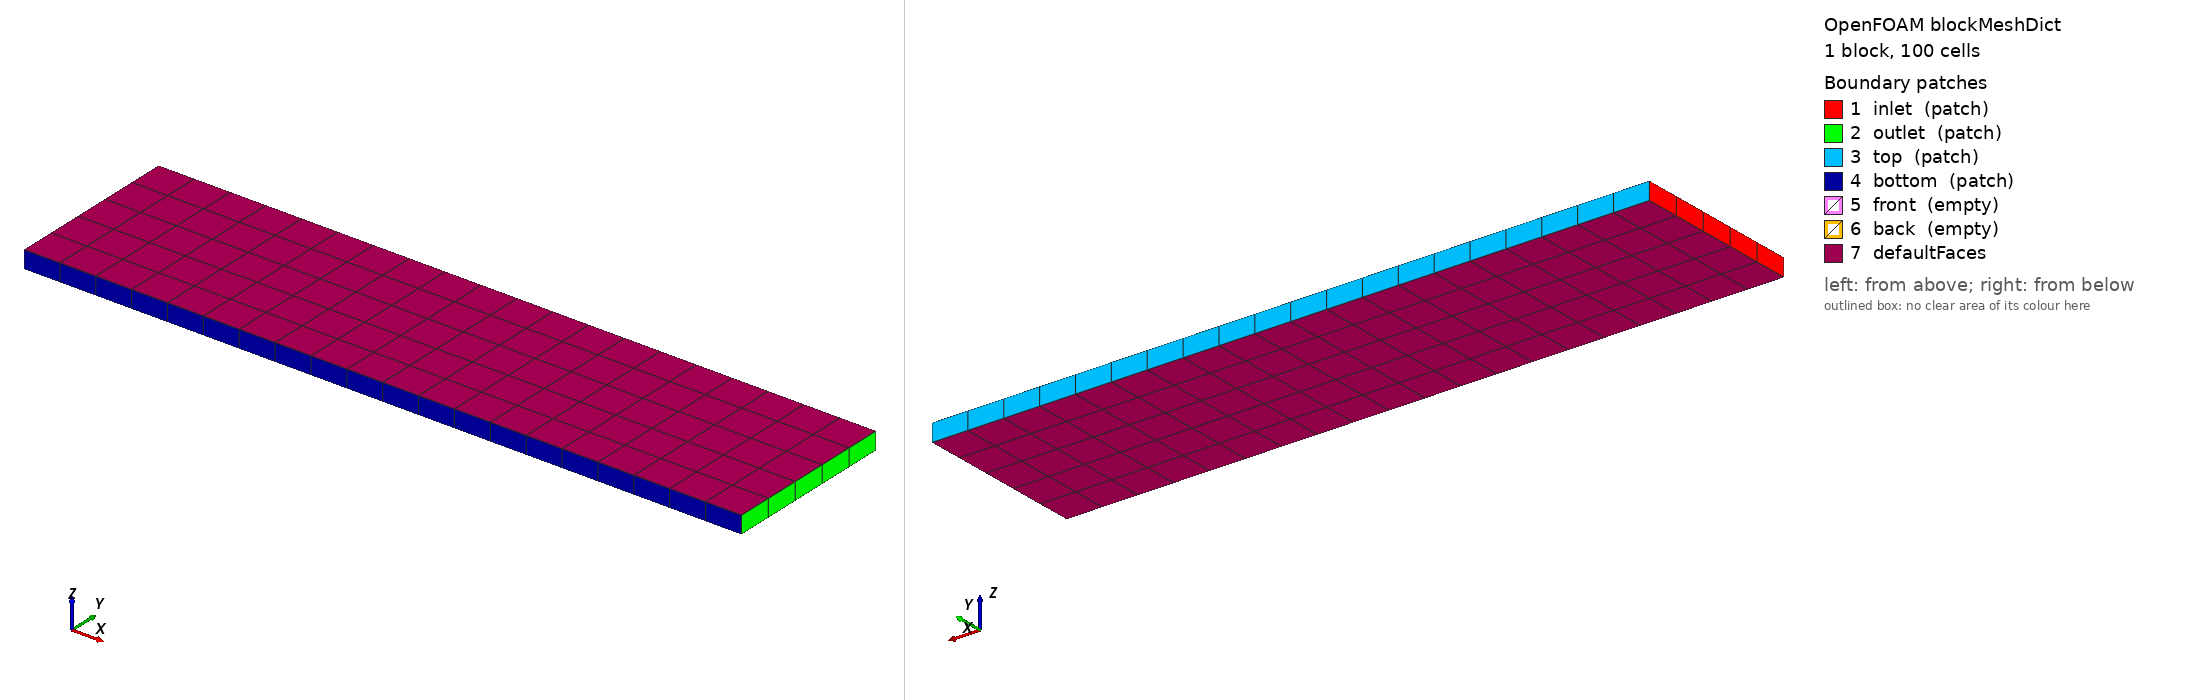

OpenFOAM case: the mesh blockMesh builds from blockMeshDict, 1 block(s), 100 cells. Boundary patches (legend numbers): 1 inlet (patch), 2 outlet (patch), 3 top (patch), 4 bottom (patch), 5 front (empty), 6 back (empty), 7 defaultFaces. Left view from above one corner, right view from below the opposite corner. Boundary conditions: 2 field file(s) under 0/; 6 of 7 drawn patches have an entry in a shipped field file.

=== system/blockMeshDict ===
convertToMeters 1;

vertices
(
    (0 0 0)
    (4.1 0 0)
    (4.1 1 0)
    (0 1 0)
    (0 0 0.1)
    (4.1 0 0.1)
    (4.1 1 0.1)
    (0 1 0.1)
);

blocks
(
    hex (0 1 2 3 4 5 6 7) (20 5 1) simpleGrading (1 1 1)
);

edges
();

boundary
(
    inlet
    {
        type patch;
        faces
        (
            (0 3 7 4)
        );
    }
    outlet
    {
        type patch;
        faces
        (
            (1 2 6 5)
        );
    }
    top
    {
        type patch;
        faces
        (
            (3 2 6 7)
        );
    }
    bottom
    {
        type patch;
        faces
        (
            (0 1 5 4)
        );
    }
    front
    {
        type empty;
    }
    back
    {
        type empty;
    }
);

mergePatchPairs
();

=== system/controlDict ===
FoamFile
{
    version     2.0;
    format      ascii;
    class       dictionary;
    object      controlDict;
}
// * * * * * * * * * * * * * * * * * * * * * * * * * * * * * * * * * * * * * //

application     rhoCentralFoam;

startFrom       startTime;

startTime       0;

stopAt          endTime;

endTime         10;

deltaT          0.0025;

writeControl    timeStep;

writeInterval   400;

purgeWrite      0;

writeFormat     ascii;

writePrecision  6;

writeCompression off;

timeFormat      general;

timePrecision   6;

runTimeModifiable true;

adjustTimeStep  yes;

maxCo           0.5;

maxDeltaT       1;

functions
{
}

// ************************************************************************* //

=== 0/U ===
FoamFile
{
    version     2.0;
    format      ascii;
    class       volVectorField;
    object      U;
}
// * * * * * * * * * * * * * * * * * * * * * * * * * * * * * * * * * * * * * //

dimensions      [0 1 -1 0 0 0 0];

internalField   uniform (2.9 0 0);

boundaryField
{
    inlet
    {
        type            fixedValue;
        value           uniform (2.9 0 0);
    }

    outlet
    {
        type            zeroGradient;
    }

    top
    {
        type            fixedValue;
        value           uniform (2.61933 -0.50632 0);
    }

    bottom
    {
        type            fixedValue;
        value           uniform (2.9 0 0);
    }

    front
    {
        type            empty;
    }

    back
    {
        type            empty;
    }
}

// ************************************************************************* //

=== 0/p ===
FoamFile
{
    version     2.0;
    format      ascii;
    class       volScalarField;
    object      p;
}
// * * * * * * * * * * * * * * * * * * * * * * * * * * * * * * * * * * * * * //

dimensions      [1 -1 -2 0 0 0 0];

internalField   uniform 1.0;

boundaryField
{
    inlet
    {
        type            fixedValue;
        value           uniform 1.0;
    }

    outlet
    {
        type            zeroGradient;
    }

    top
    {
        type            zeroGradient;
    }

    bottom
    {
        type            zeroGradient;
    }

    front
    {
        type            empty;
    }

    back
    {
        type            empty;
    }
}

// ************************************************************************* //
